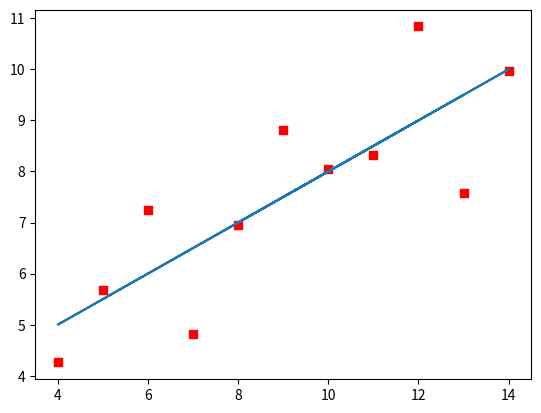

This chart was generated by the following Python code:
from collections import namedtuple
import math
import numpy as np
import matplotlib.pyplot as plt

x1 = [10, 8, 13, 9, 11, 14, 6, 4, 12, 7, 5]
y1 = [8.04, 6.95, 7.58, 8.81, 8.33, 9.96, 7.24, 4.26, 10.84, 4.82, 5.68]
x2 = [10, 8, 13, 9, 11, 14, 6, 4, 12, 7, 5]
y2 = [9.14, 8.14, 8.47, 8.77, 9.26, 8.10, 6.13, 3.10, 9.13, 7.26, 4.74]
x3 = [8, 8, 8, 8, 8, 8, 8, 8, 8, 8, 19]
y3 = [6.58, 5.76, 7.71, 8.84, 8.47, 7.04, 5.25, 5.56, 7.91, 6.89, 12.50]


class CorrelacaoRegressaoLinear:
    def __init__(self):
        vetor_x = x1
        vetor_y = y1

        correlacao = self.correlacao(vetor_x, vetor_y)
        regressao = self.regressao(vetor_x, vetor_y)
        self.gerar_grafico(vetor_x, vetor_y, regressao.valores_y)

    def gerar_grafico(self, vetor_x, vetor_y, valores_y):

        plt.scatter(vetor_x, vetor_y, marker='s',  color='red', linewidth=1)
        plt.plot(vetor_x, valores_y)
        plt.show()

    def correlacao(self, vetor_x, vetor_y):

        quantidade_elementos_x = len(vetor_x)
        quantidade_elementos_y = len(vetor_y)

        soma_x = self.somar_valores(vetor_x, quantidade_elementos_x)
        media_x = soma_x / quantidade_elementos_x

        soma_y = self.somar_valores(vetor_y, quantidade_elementos_y)
        media_y = soma_y / quantidade_elementos_y

        soma_parte_baixo_1 = 0.0
        soma_parte_baixo_2 = 0.0
        soma_parte_cima = 0.0
        for i in range(quantidade_elementos_x):
            x = float(vetor_x[i])
            y = float(vetor_y[i])

            parte_cima_1 = x - media_x
            parte_cima_2 = y - media_y
            soma_parte_cima = soma_parte_cima + (parte_cima_1 * parte_cima_2)

            parte_baixo_1 = math.pow((x - media_x), 2)
            soma_parte_baixo_1 = soma_parte_baixo_1 + parte_baixo_1

            parte_baixo_2 = math.pow((y - media_y), 2)
            soma_parte_baixo_2 = soma_parte_baixo_2 + parte_baixo_2

        parte_baixo = soma_parte_baixo_1 * soma_parte_baixo_2
        parte_baixo = math.sqrt(parte_baixo)

        coefiente_correlacao = soma_parte_cima / parte_baixo
        return coefiente_correlacao

    def somar_valores(self, vetor, quantidade_elementos):
        soma = 0.0
        for i in range(quantidade_elementos):
            soma = soma + vetor[i]
        return soma

    def regressao(self, vetor_x, vetor_y):

        quantidade_elementos_x = len(vetor_x)
        quantidade_elementos_y = len(vetor_y)

        soma_x = self.somar_valores(vetor_x, quantidade_elementos_x)
        media_x = soma_x / quantidade_elementos_x

        soma_y = self.somar_valores(vetor_y, quantidade_elementos_y)
        media_y = soma_y / quantidade_elementos_y

        soma_parte_cima = 0.0
        soma_parte_baixo = 0.0
        for i in range(quantidade_elementos_x):
            x = vetor_x[i]
            y = vetor_y[i]

            parte_cima_1 = x - media_x
            parte_cima_2 = y - media_y
            soma_parte_cima = soma_parte_cima + (parte_cima_1 * parte_cima_2)

            soma_parte_baixo = soma_parte_baixo + math.pow((x - media_x), 2)

            # TODO verificar se isto deve ficar dentro das iterações ou não
        b1 = soma_parte_cima / soma_parte_baixo
        b0 = media_y - b1 * media_x
        valores_y = []
        for i in range(quantidade_elementos_x):
            x = vetor_x[i]
            y = b0 + b1 * x
            valores_y.append(y)
        Retorno = namedtuple("Retorno", ["b0", "b1", "valores_y"])
        return Retorno(b0, b1, valores_y)


if __name__ == "__main__":
    c = CorrelacaoRegressaoLinear()
